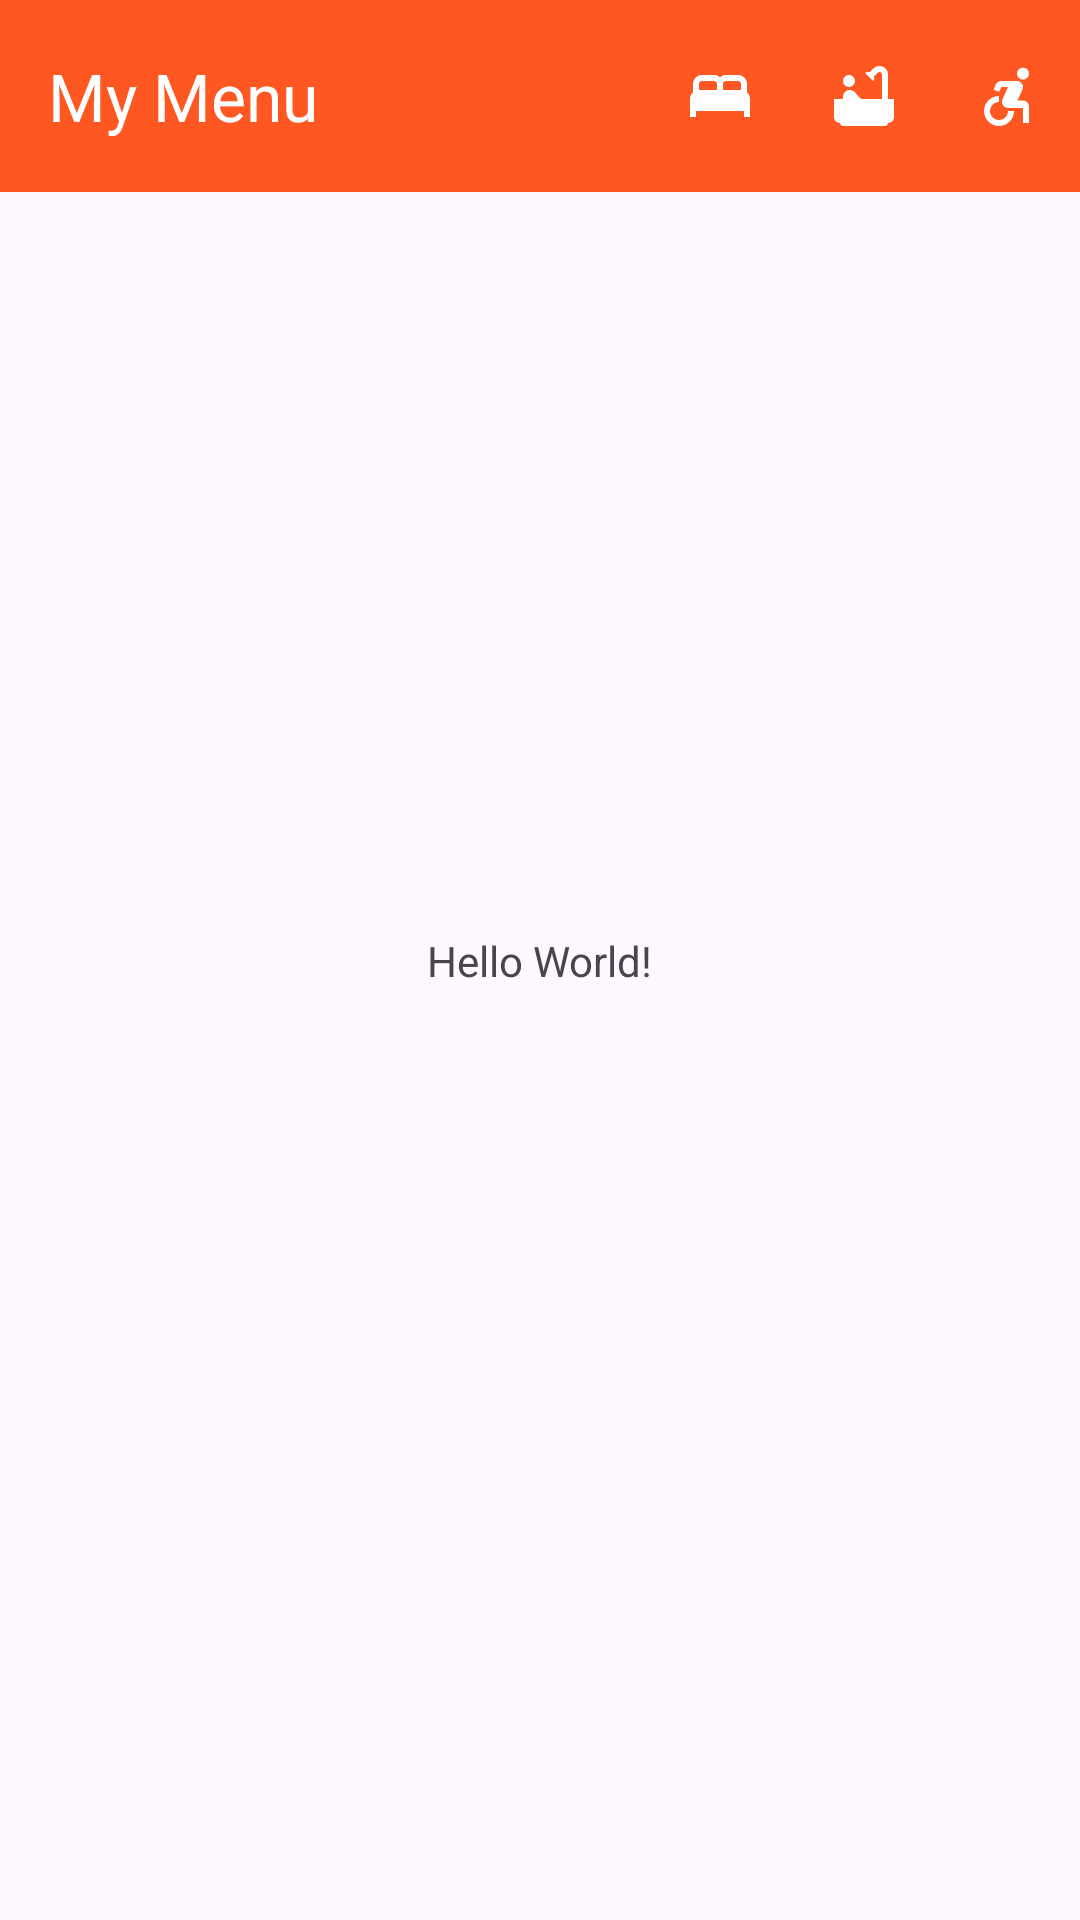

Here is an Android app screen rendered from its layout file. Give the layout XML and the strings, colors and styles it references.
<!-- AndroidManifest.xml: application theme Theme.MonMenu -->
<!-- res/layout/activity_main.xml -->
<?xml version="1.0" encoding="utf-8"?>
<androidx.constraintlayout.widget.ConstraintLayout xmlns:android="http://schemas.android.com/apk/res/android"
    xmlns:app="http://schemas.android.com/apk/res-auto"
    xmlns:tools="http://schemas.android.com/tools"
    android:id="@+id/main"
    android:layout_width="match_parent"
    android:layout_height="match_parent"
    tools:context=".MainActivity">

    <TextView
        android:layout_width="wrap_content"
        android:layout_height="wrap_content"
        android:text="Hello World!"
        app:layout_constraintBottom_toBottomOf="parent"
        app:layout_constraintEnd_toEndOf="parent"
        app:layout_constraintStart_toStartOf="parent"
        app:layout_constraintTop_toTopOf="parent" />

    <androidx.appcompat.widget.Toolbar
        android:id="@+id/mainToolbar"
        android:layout_width="match_parent"
        android:layout_height="0dp"
        app:layout_constraintHeight_percent="0.1"
        android:background="#FF5722"
        app:title="My Menu"
        app:titleTextColor="#FFFFFF"
        app:menu="@menu/main_menu"
        app:layout_constraintTop_toTopOf="parent"
        />

    <FrameLayout
        android:id="@+id/container"
        android:layout_width="match_parent"
        android:layout_height="0dp"
        app:layout_constraintHeight_percent="0.9"
        app:layout_constraintTop_toBottomOf="@+id/mainToolbar" />
</androidx.constraintlayout.widget.ConstraintLayout>
<!-- resources referenced by this layout -->
<resources>
  <style name="Theme.MonMenu" parent="Base.Theme.MonMenu" />
  <style name="Base.Theme.MonMenu" parent="Theme.Material3.DayNight.NoActionBar">
          
          
      </style>
</resources>
